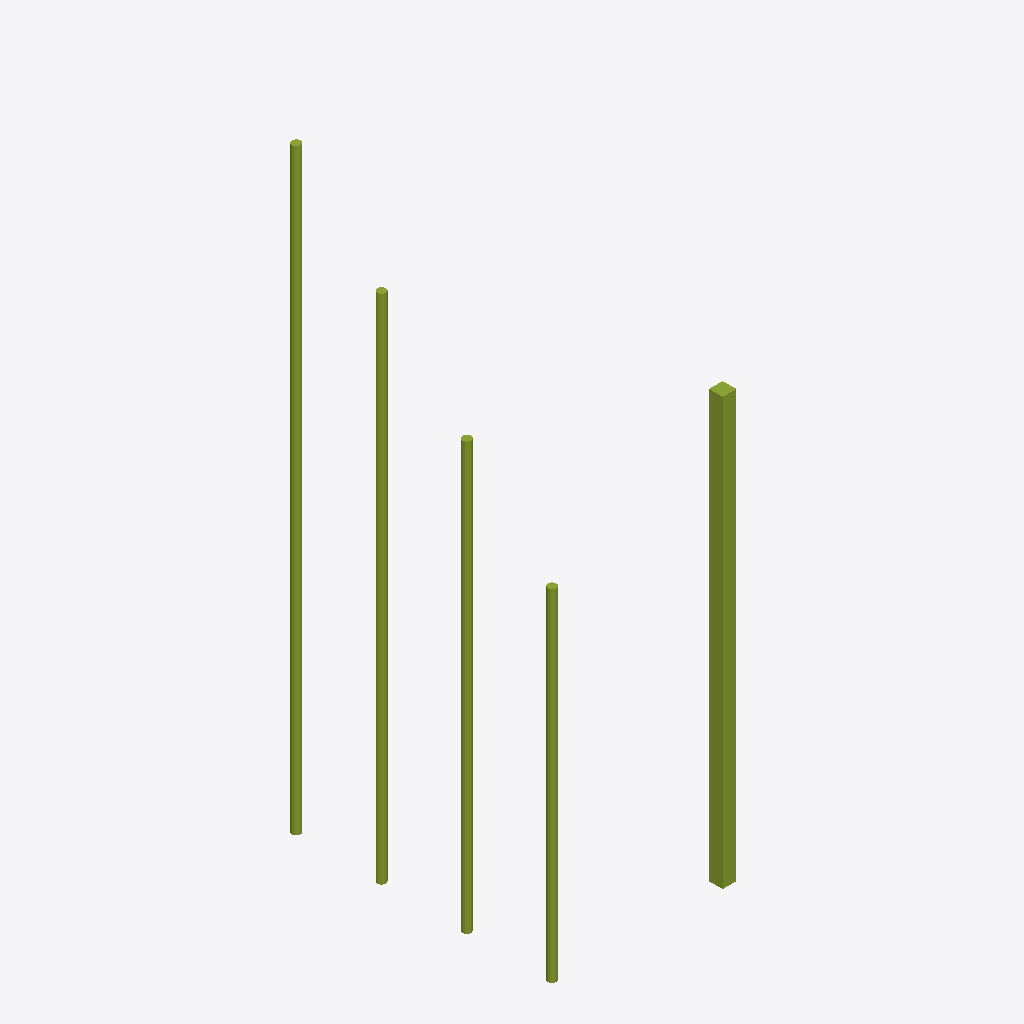
Isometric view of an IFC building model (IFC-SPF (STEP), schema IFC4X3, length unit metre), seen from the south-west, elements coloured by IFC class: 5 members (olive).
Extent 1.1 m × 1.6 m × 3.5 m (x, y, z). Storeys (1): My Storey at 0.00 m. Elements (5): 5 IfcMember.

HEADER;
FILE_DESCRIPTION(('ViewDefinition[DesignTransferView]'),'2;1');
FILE_NAME('InfraestruturaEMobilidade_ControleEMonitoramentoDeEstrada_SuportesParaSinalizaca','2026-02-23T18:25:17-03:00',(''),(''),'IfcOpenShell 0.8.5-alpha260212','Bonsai 0.8.5-alpha260212-740fcf7','Nobody');
FILE_SCHEMA(('IFC4X3'));
ENDSEC;
DATA;
#1=IFCPROJECT('2hqpEo8J19zR5XmfJmrM4I',$,'My Project',$,$,$,$,(#10,#22),#5);
#27=IFCSITE('3vn35M3m59VOMpV8QgTCvB',$,'My Site',$,$,#50,$,$,$,$,$,$,$,$);
#33=IFCBUILDING('2KImACuRnCmRpC94a2Wk6I',$,'My Building',$,$,#56,$,$,$,$,$,$);
#39=IFCBUILDINGSTOREY('0p$lX2BQPDQgwKKgzU2XWb',$,'My Storey',$,$,#62,$,$,$,$);
#285=IFCMEMBER('3cgN$Tshr2sQzsUy5Z5V_c',$,'Suporte_madeira_tratad_8x8cm_2,5m',$,$,#365,#295,$,$);
#346=IFCMEMBER('0eSJGXOa17KgbCVcOzP$nu',$,'Suporte_tubo_metal_galvdiam=2"_3,5m',$,$,#385,#355,$,$);
#331=IFCMEMBER('3IJITHevfE0BqhP4914Euy',$,'Suporte_tubo_metal_galv_diam=2"_3,0m',$,$,#380,#340,$,$);
#316=IFCMEMBER('0OoaO8V0z19BSHKHKEpTkA',$,'Suporte_tubo_metal_galv_diam=2"_2,5m',$,$,#375,#325,$,$);
#301=IFCMEMBER('0GkY7p37156QwVz1e22VCM',$,'Suporte_tubo_metal_galv_diam=2"_2,0m',$,$,#370,#310,$,$);
ENDSEC;
